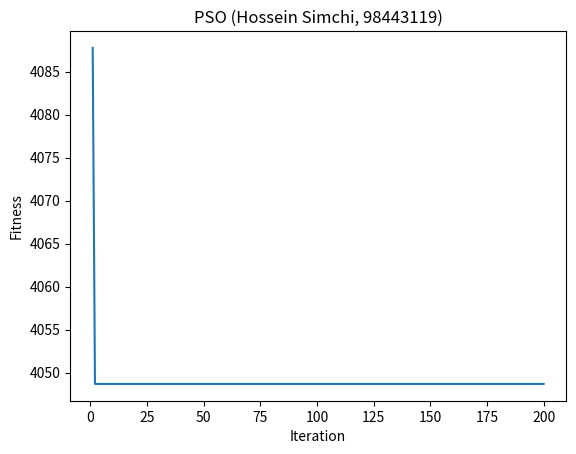

Reproduce this figure in Python.
import numpy as np
import math
import copy

def func(x,n):
    r = 10*n + (x**2 - 10 * np.cos(2 * math.pi * x))
    return r
def sumfunc (lis):
    summ = 0 
    for x in lis:
        ans = func(x,n)
        summ = summ + ans
    return summ
def velocity(x,y,z,v,ph1,ph2):
    v = ( 0.4 * v ) + (ph1*0.3*(y-x)) + (ph2*0.7*(z-x))
    return v
n = 20
bounds = [(-5.12, 5.12)] * n
dimensions = len(bounds)
li = []
def PSO (pop_list,z):
    global li
    pop_denorm = pop_list
    pop_denorm2 = copy.deepcopy(pop_denorm)
    fit0 = []
    for i in range(len(pop_denorm)):
        ans = sumfunc(pop_denorm[i])
        fit0.append(ans)
    ind = fit0.index(min(fit0))
    ph1 = np.random.randint(0,3)
    ph2 = np.random.randint(0,3)
    y = pop_denorm[ind]
    c = 0
    for i in z:
        if i == 1:
            c = c + 1
    if c == 4 :
        z = y.copy()
    for i in range(len(pop_denorm)):
        for j in range(20):
            pop_denorm[i][j] = pop_denorm[i][j] + velocity(pop_denorm[i][j],y[j],z[j],1,ph1,ph2)
    pop_denorm3 = []
    for i in range(len(pop_denorm2)):
        pop_denorm3.append(pop_denorm2[i])
    for i in range(len(pop_denorm)):
        pop_denorm3.append(pop_denorm[i])
    fit1 = []
    for i in range(len(pop_denorm3)):
        ans = sumfunc(pop_denorm3[i])
        fit1.append(ans)
    gen = []
    for i in range(20):
        index = fit1.index(min(fit1))
        gen.append(pop_denorm3[index])
        fit1[index] = 100000000
    fit2 = []
    for i in range(len(gen)):
        ans = sumfunc(gen[i])
        fit2.append(ans)
    idx = fit2.index(min(fit2))
    best = gen[idx]
    bs = min(fit2)
    li.append(bs)
    return best,gen,bs,li

z = [1,1,1,1]
pop = np.random.rand(20, dimensions)
min_b, max_b = np.asarray(bounds).T
diff = np.fabs(min_b - max_b)
pop_denorm = min_b + pop * diff
for i in range(200):
    best,gen,bs,li = PSO(pop_denorm,z)
    z = best
    pop_denorm = gen
    if i == 199:
        print("The best parameters are : {0} and the best solution is {1}".format(best,bs))
        
import matplotlib.pyplot as plt
xl = []
for i in range(200):
    xl.append(i+1)
plt.plot(xl,li)
plt.ylabel('Fitness')
plt.xlabel('Iteration')
plt.title('PSO (Hossein Simchi, 98443119)')
plt.show()
